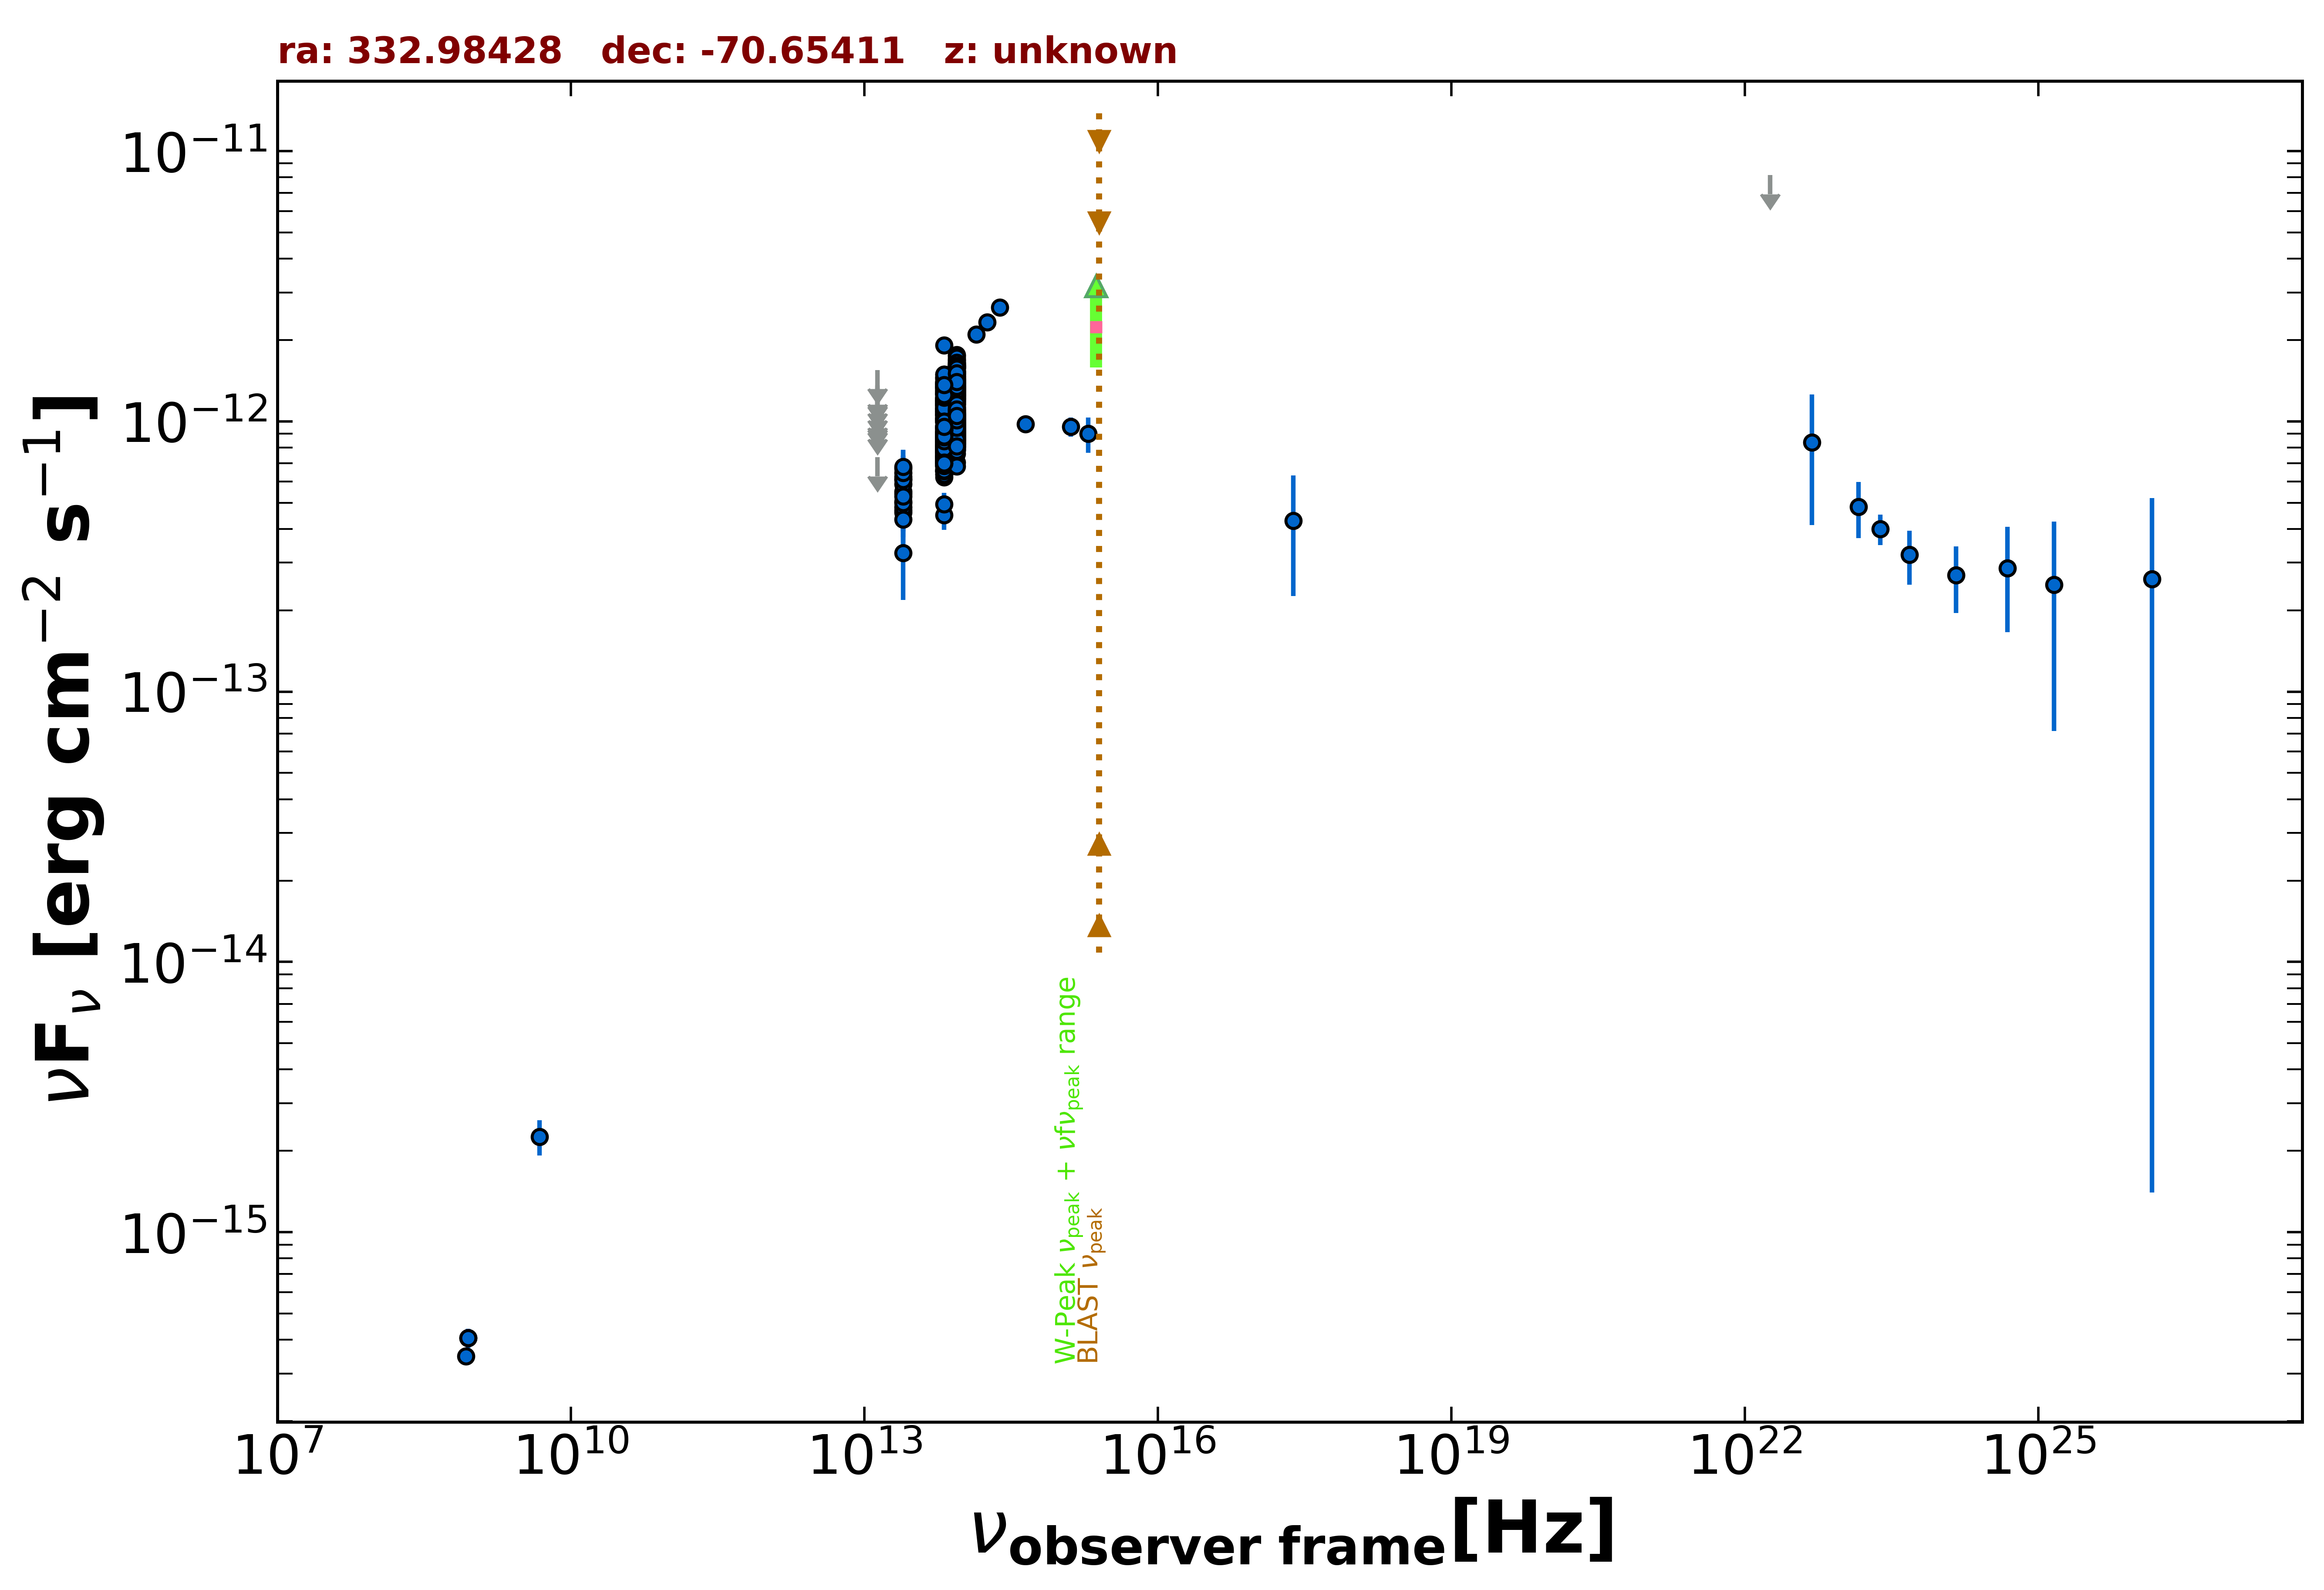

The file beside this chart, header and first rows:
freq., flux, err_flux, MJD_start, MJD_end, flag, catalog, reference
8.870e+08, 4.062e-16, 3.375e-17, 55000, 55000, , RACS, Hale et al. 2021  PASA  38  e058
8.870e+08, 4.062e-16, 3.375e-17, 55000, 55000, , RACS, Hale et al. 2021  PASA  38  e058
8.430e+08, 3.482e-16, 1.435e-17, 55000, 55000, , SUMSS, Manch et al. 2003  MNRAS  342  1117
2.418e+17, 4.291e-13, 2.029e-13, 55000, 55000, , RASS, Boller et al. 2016  A&A  103  1
4.800e+09, 2.256e-15, 3.360e-16, 55000, 55000, , PMN, Griffith et al. 1993-1996  VizieR  VIII/…
1.389e+14, 2.099e-12, 1.200e-13, 55000, 55000, , 2MASS, Skrutskie et al. 2006  AJ  131  1163
1.804e+14, 2.332e-12, 1.375e-13, 55000, 55000, , 2MASS, Skrutskie et al. 2006  AJ  131  1163
2.427e+14, 2.645e-12, 1.195e-13, 55000, 55000, , 2MASS, Skrutskie et al. 2006  AJ  131  1163
8.817e+13, 1.018e-12, 3.500e-15, 55000, 55000, , UNWISE, Schlafly et al. 2019  ApJS  240  30
6.517e+13, 8.374e-13, 4.150e-15, 55000, 55000, , UNWISE, Schlafly et al. 2019  ApJS  240  30
8.817e+13, 9.481e-13, 2.185e-14, 55000, 55000, , WISE, Wright et al. 2010  AJ  140  1868
6.517e+13, 8.163e-13, 1.880e-14, 55000, 55000, , WISE, Wright et al. 2010  AJ  140  1868
2.498e+13, 5.399e-13, 3.485e-14, 55000, 55000, , WISE, Wright et al. 2010  AJ  140  1868
1.363e+13, 5.992e-13, 1.217e-13, 55000, 55000, , WISE, Wright et al. 2010  AJ  140  1868
8.817e+13, 9.046e-13, 3.665e-14, 56771, 56771, , NEOWISE, Mainzer et al. 2014  ApJ  792  30
6.517e+13, 8.587e-13, 4.110e-14, 56771, 56771, , NEOWISE, Mainzer et al. 2014  ApJ  792  30
8.817e+13, 1.017e-12, 3.650e-14, 56771, 56771, , NEOWISE, Mainzer et al. 2014  ApJ  792  30
6.517e+13, 8.675e-13, 7.040e-14, 56771, 56771, , NEOWISE, Mainzer et al. 2014  ApJ  792  30
8.817e+13, 1.127e-12, 4.550e-14, 56772, 56772, , NEOWISE, Mainzer et al. 2014  ApJ  792  30
6.517e+13, 9.142e-13, 4.715e-14, 56772, 56772, , NEOWISE, Mainzer et al. 2014  ApJ  792  30
8.817e+13, 9.455e-13, 3.835e-14, 56772, 56772, , NEOWISE, Mainzer et al. 2014  ApJ  792  30
6.517e+13, 8.747e-13, 4.270e-14, 56772, 56772, , NEOWISE, Mainzer et al. 2014  ApJ  792  30
8.817e+13, 1.053e-12, 3.600e-14, 56771, 56771, , NEOWISE, Mainzer et al. 2014  ApJ  792  30
6.517e+13, 8.779e-13, 4.855e-14, 56771, 56771, , NEOWISE, Mainzer et al. 2014  ApJ  792  30
8.817e+13, 1.017e-12, 3.555e-14, 56772, 56772, , NEOWISE, Mainzer et al. 2014  ApJ  792  30
6.517e+13, 8.462e-13, 3.895e-14, 56772, 56772, , NEOWISE, Mainzer et al. 2014  ApJ  792  30
8.817e+13, 9.214e-13, 4.075e-14, 56771, 56771, , NEOWISE, Mainzer et al. 2014  ApJ  792  30
6.517e+13, 8.739e-13, 4.830e-14, 56771, 56771, , NEOWISE, Mainzer et al. 2014  ApJ  792  30
8.817e+13, 9.873e-13, 4.370e-14, 56772, 56772, , NEOWISE, Mainzer et al. 2014  ApJ  792  30
6.517e+13, 9.109e-13, 3.945e-14, 56772, 56772, , NEOWISE, Mainzer et al. 2014  ApJ  792  30
8.817e+13, 9.029e-13, 3.575e-14, 56772, 56772, , NEOWISE, Mainzer et al. 2014  ApJ  792  30
6.517e+13, 8.603e-13, 4.280e-14, 56772, 56772, , NEOWISE, Mainzer et al. 2014  ApJ  792  30
8.817e+13, 9.747e-13, 3.255e-14, 56771, 56771, , NEOWISE, Mainzer et al. 2014  ApJ  792  30
6.517e+13, 8.556e-13, 4.255e-14, 56771, 56771, , NEOWISE, Mainzer et al. 2014  ApJ  792  30
8.817e+13, 1.081e-12, 3.800e-14, 56771, 56771, , NEOWISE, Mainzer et al. 2014  ApJ  792  30
6.517e+13, 8.683e-13, 4.240e-14, 56771, 56771, , NEOWISE, Mainzer et al. 2014  ApJ  792  30
8.817e+13, 1.076e-12, 3.400e-14, 56771, 56771, , NEOWISE, Mainzer et al. 2014  ApJ  792  30
6.517e+13, 9.295e-13, 4.795e-14, 56771, 56771, , NEOWISE, Mainzer et al. 2014  ApJ  792  30
8.817e+13, 9.946e-13, 3.290e-14, 56771, 56771, , NEOWISE, Mainzer et al. 2014  ApJ  792  30
6.517e+13, 8.007e-13, 5.315e-14, 56771, 56771, , NEOWISE, Mainzer et al. 2014  ApJ  792  30
8.817e+13, 9.729e-13, 4.030e-14, 56772, 56772, , NEOWISE, Mainzer et al. 2014  ApJ  792  30
6.517e+13, 8.088e-13, 3.875e-14, 56772, 56772, , NEOWISE, Mainzer et al. 2014  ApJ  792  30
8.817e+13, 1.020e-12, 3.380e-14, 56771, 56771, , NEOWISE, Mainzer et al. 2014  ApJ  792  30
6.517e+13, 8.155e-13, 4.735e-14, 56771, 56771, , NEOWISE, Mainzer et al. 2014  ApJ  792  30
8.817e+13, 7.041e-13, 4.020e-14, 57672, 57672, , NEOWISE, Mainzer et al. 2014  ApJ  792  30
6.517e+13, 1.912e-12, 7.400e-14, 57672, 57672, , NEOWISE, Mainzer et al. 2014  ApJ  792  30
8.817e+13, 8.703e-13, 3.925e-14, 57497, 57497, , NEOWISE, Mainzer et al. 2014  ApJ  792  30
6.517e+13, 7.182e-13, 4.500e-14, 57497, 57497, , NEOWISE, Mainzer et al. 2014  ApJ  792  30
8.817e+13, 9.684e-13, 4.460e-14, 57497, 57497, , NEOWISE, Mainzer et al. 2014  ApJ  792  30
6.517e+13, 7.832e-13, 4.185e-14, 57497, 57497, , NEOWISE, Mainzer et al. 2014  ApJ  792  30
8.817e+13, 9.891e-13, 3.630e-14, 57497, 57497, , NEOWISE, Mainzer et al. 2014  ApJ  792  30
6.517e+13, 8.330e-13, 4.685e-14, 57497, 57497, , NEOWISE, Mainzer et al. 2014  ApJ  792  30
8.817e+13, 9.747e-13, 3.395e-14, 57861, 57861, , NEOWISE, Mainzer et al. 2014  ApJ  792  30
6.517e+13, 7.103e-13, 5.370e-14, 57861, 57861, , NEOWISE, Mainzer et al. 2014  ApJ  792  30
8.817e+13, 9.756e-13, 4.840e-14, 57862, 57862, , NEOWISE, Mainzer et al. 2014  ApJ  792  30
6.517e+13, 8.307e-13, 4.210e-14, 57862, 57862, , NEOWISE, Mainzer et al. 2014  ApJ  792  30
8.817e+13, 8.816e-13, 3.735e-14, 57864, 57864, , NEOWISE, Mainzer et al. 2014  ApJ  792  30
6.517e+13, 7.343e-13, 4.535e-14, 57864, 57864, , NEOWISE, Mainzer et al. 2014  ApJ  792  30
8.817e+13, 9.282e-13, 3.760e-14, 57865, 57865, , NEOWISE, Mainzer et al. 2014  ApJ  792  30
6.517e+13, 8.029e-13, 5.250e-14, 57865, 57865, , NEOWISE, Mainzer et al. 2014  ApJ  792  30
... 730 more rows
